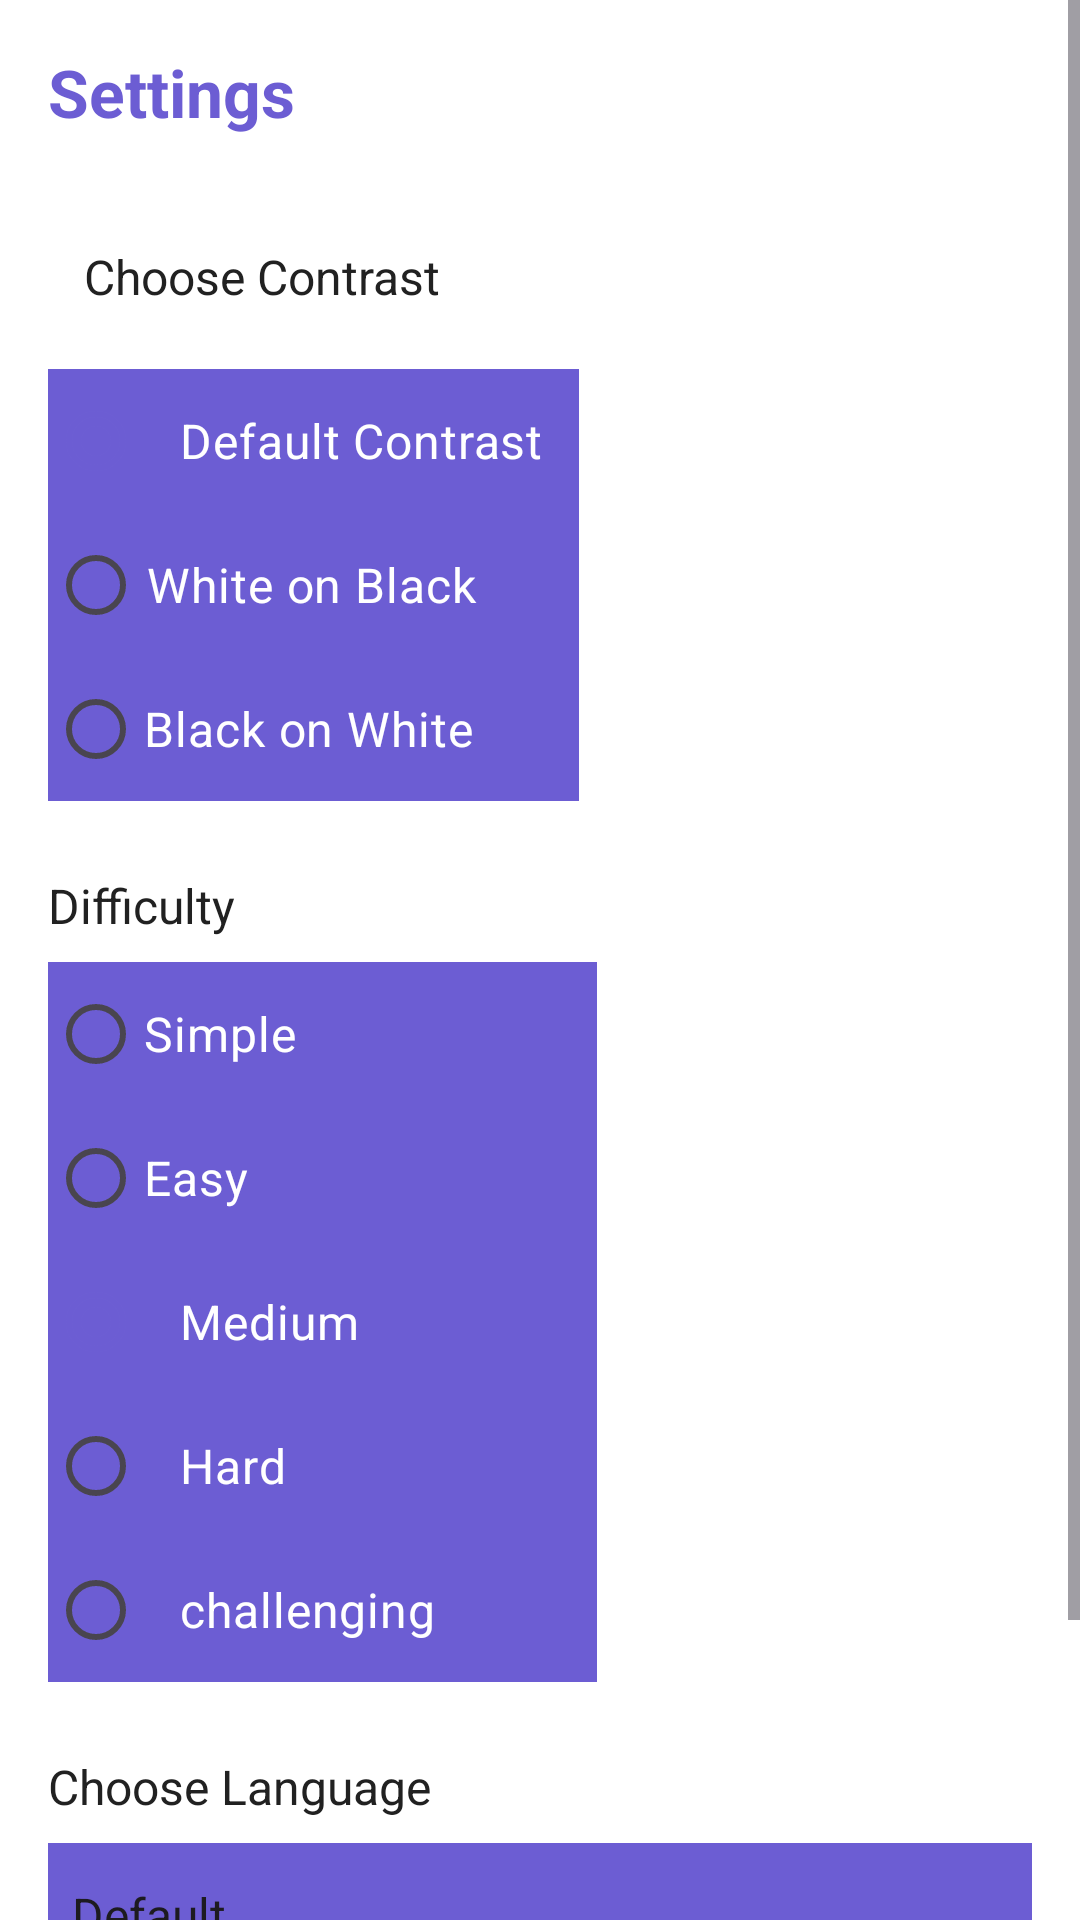

Write the Android layout XML for this screen, with the resource values it uses.
<!-- AndroidManifest.xml: application theme Theme.ZMantra -->
<!-- res/layout/fragment_settings.xml -->
<?xml version="1.0" encoding="utf-8"?>
<ScrollView
    xmlns:android="http://schemas.android.com/apk/res/android"
    xmlns:app="http://schemas.android.com/apk/res-auto"
    android:layout_width="match_parent"
    android:layout_height="match_parent"
    android:fillViewport="true"
    android:background="?attr/colorSecondary"
    >
    <androidx.constraintlayout.widget.ConstraintLayout
        android:layout_width="match_parent"
        android:layout_height="wrap_content"
        android:padding="16dp">

        
        <TextView
            android:id="@+id/settings_title"
            android:layout_width="0dp"
            android:layout_height="wrap_content"
            android:text="@string/settings_title"
            android:textSize="22sp"
            android:textStyle="bold"
            android:textColor="?attr/colorPrimary"
            app:layout_constraintTop_toTopOf="parent"
            app:layout_constraintStart_toStartOf="parent"
            app:layout_constraintEnd_toEndOf="parent"/>

        
        <TextView
            android:id="@+id/contrast_label"
            android:layout_width="wrap_content"
            android:layout_height="wrap_content"
            android:padding="12dp"
            android:text="@string/choose_contrast"
            android:textColor="?attr/colorOnSecondary"
            android:textSize="16sp"
            app:layout_constraintTop_toBottomOf="@id/settings_title"
            app:layout_constraintStart_toStartOf="parent"
            android:layout_marginTop="24dp"/>

        
        <RadioGroup
            android:id="@+id/contrast_radio_group"
            android:layout_width="wrap_content"
            android:layout_height="wrap_content"
            android:orientation="vertical"
            android:contentDescription="@string/choose_contrast_desc"
            app:layout_constraintTop_toBottomOf="@id/contrast_label"
            app:layout_constraintStart_toStartOf="parent"
            android:layout_marginTop="8dp">

            <RadioButton
                android:id="@+id/contrast_default"
                android:layout_width="wrap_content"
                android:layout_height="wrap_content"
                android:padding="12dp"
                android:text="@string/contrast_default"
                android:textSize="16sp"
                android:textColor="?attr/colorOnPrimary"
                android:background="?attr/colorPrimary"
                android:checked="true"
                android:contentDescription="@string/contrast_default_desc"/>

            <RadioButton
                android:id="@+id/contrast_white_on_black"
                android:layout_width="match_parent"
                android:layout_height="wrap_content"
                android:padding="1dp"
                android:textSize="16sp"
                android:text="@string/contrast_white_on_black"
                android:textColor="?attr/colorOnPrimary"
                android:background="?attr/colorPrimary"
                android:buttonTint="?attr/colorAccent"
                android:contentDescription="@string/contrast_white_on_black_desc"/>

            <RadioButton
                android:id="@+id/contrast_black_on_white"
                android:layout_width="match_parent"
                android:layout_height="wrap_content"
                android:text="@string/contrast_black_on_white"
                android:textSize="16sp"
                android:textColor="?attr/colorOnPrimary"
                android:background="?attr/colorPrimary"
                android:contentDescription="@string/contrast_black_on_white_desc"/>
        </RadioGroup>

        
        <TextView
            android:id="@+id/difficulty_label"
            android:layout_width="wrap_content"
            android:layout_height="wrap_content"
            android:text="@string/difficulty_label"
            android:textColor="?attr/colorOnSecondary"
            android:textSize="16sp"
            app:layout_constraintTop_toBottomOf="@id/contrast_radio_group"
            app:layout_constraintStart_toStartOf="parent"
            android:layout_marginTop="24dp"/>

        
        <RadioGroup
            android:id="@+id/difficulty_radio_group"
            android:layout_width="wrap_content"
            android:layout_height="wrap_content"
            android:orientation="vertical"
            android:contentDescription="@string/difficulty_options_desc"
            app:layout_constraintTop_toBottomOf="@id/difficulty_label"
            app:layout_constraintStart_toStartOf="parent"
            android:layout_marginTop="8dp">

            <RadioButton
                android:id="@+id/difficulty_simple"
                android:layout_width="wrap_content"
                android:layout_height="wrap_content"
                android:paddingRight="100dp"
                android:text="@string/difficulty_simple"
                android:textSize="16sp"
                android:textColor="?attr/colorOnPrimary"
                android:background="?attr/colorPrimary"
                android:contentDescription="@string/difficulty_simple_desc"/>
            <RadioButton
                android:id="@+id/difficulty_easy"
                android:layout_width="match_parent"
                android:layout_height="match_parent"
                android:text="@string/difficulty_easy"
                android:textSize="16sp"
                android:textColor="?attr/colorOnPrimary"
                android:background="?attr/colorPrimary"
                android:contentDescription="@string/difficulty_easy_desc"/>

            <RadioButton
                android:id="@+id/difficulty_medium"
                android:layout_width="match_parent"
                android:layout_height="wrap_content"
                android:padding="12dp"
                android:text="@string/difficulty_medium"
                android:textSize="16sp"
                android:textColor="?attr/colorOnPrimary"
                android:background="?attr/colorPrimary"
                android:checked="true"
                android:contentDescription="@string/difficulty_medium_desc"/>

            <RadioButton
                android:id="@+id/difficulty_hard"
                android:layout_width="match_parent"
                android:layout_height="wrap_content"
                android:padding="12dp"
                android:text="@string/difficulty_hard"
                android:textSize="16sp"
                android:textColor="?attr/colorOnPrimary"
                android:background="?attr/colorPrimary"
                android:contentDescription="@string/difficulty_hard_desc"/>
            <RadioButton
                android:id="@+id/difficulty_challenging"
                android:layout_width="match_parent"
                android:layout_height="wrap_content"
                android:padding="12dp"
                android:text="@string/difficulty_challenging"
                android:textSize="16sp"
                android:textColor="?attr/colorOnPrimary"
                android:background="?attr/colorPrimary"
                android:contentDescription="@string/difficulty_challenging_desc"/>
        </RadioGroup>

        
        <TextView
            android:id="@+id/language_label"
            android:layout_width="wrap_content"
            android:layout_height="wrap_content"
            android:text="@string/choose_language"
            android:textColor="?attr/colorOnSecondary"
            android:textSize="16sp"
            app:layout_constraintTop_toBottomOf="@id/difficulty_radio_group"
            app:layout_constraintStart_toStartOf="parent"
            android:layout_marginTop="24dp"/>

        
        <Spinner
            android:id="@+id/language_spinner"
            android:layout_width="0dp"
            android:layout_height="wrap_content"
            android:entries="@array/language_levels"
            android:background="?attr/colorPrimary"
            android:minHeight="48dp"
            android:contentDescription="@string/choose_language_desc"
            app:layout_constraintTop_toBottomOf="@id/language_label"
            app:layout_constraintStart_toStartOf="parent"
            app:layout_constraintEnd_toEndOf="parent"
            android:layout_marginTop="8dp"
            />



        
        <Button
            android:id="@+id/reset_settings_button"
            android:layout_width="0dp"
            android:layout_height="wrap_content"
            android:text="@string/reset_settings"
            android:backgroundTint="?attr/colorPrimary"
            android:contentDescription="@string/reset_settings_desc"
            app:layout_constraintTop_toBottomOf="@id/language_spinner"
            app:layout_constraintStart_toStartOf="parent"
            app:layout_constraintEnd_toEndOf="parent"
            android:layout_marginTop="32dp"
            android:layout_marginBottom="16dp"/>

    </androidx.constraintlayout.widget.ConstraintLayout>
</ScrollView>
<!-- resources referenced by this layout -->
<resources>
  <string-array name="language_levels">
          <item>@string/language_default</item>
          <item>@string/language_english</item>
          <item>@string/language_malayalam</item>
          <item>@string/language_hindi</item>
          <item>@string/language_arabic</item>
          <item>@string/language_sanskrit</item>
          <item>@string/language_tamil</item>
  
  
  
  
          
      </string-array>
  <string name="choose_contrast">Choose Contrast</string>
  <string name="choose_contrast_desc">Select the screen contrast option</string>
  <string name="choose_language">Choose Language</string>
  <string name="choose_language_desc">Select your preferred language</string>
  <string name="contrast_black_on_white">Black on White</string>
  <string name="contrast_black_on_white_desc">Use black text on white background</string>
  <string name="contrast_default">Default Contrast</string>
  <string name="contrast_default_desc">Use the default color contrast</string>
  <string name="contrast_white_on_black">White on Black</string>
  <string name="contrast_white_on_black_desc">Use white text on black background</string>
  <string name="difficulty_challenging">challenging</string>
  <string name="difficulty_challenging_desc">challenging diffuclty level</string>
  <string name="difficulty_easy">Easy</string>
  <string name="difficulty_easy_desc">Easy difficulty level</string>
  <string name="difficulty_hard">Hard</string>
  <string name="difficulty_hard_desc">Hard difficulty level</string>
  <string name="difficulty_label">Difficulty</string>
  <string name="difficulty_medium">Medium</string>
  <string name="difficulty_medium_desc">Medium difficulty level</string>
  <string name="difficulty_options_desc">Select game difficulty level</string>
  <string name="difficulty_simple">Simple</string>
  <string name="difficulty_simple_desc">Simple diffuclty level</string>
  <string name="reset_settings">Reset Settings</string>
  <string name="reset_settings_desc">Reset all settings to default values</string>
  <string name="settings_title">Settings</string>
  <style name="Theme.ZMantra" parent="Theme.Material3.DayNight.NoActionBar">
  
          
          <item name="colorPrimary">@color/light_purple_button</item>
          <item name="colorOnPrimary">@color/light_purple_button_text</item>
  
          
          <item name="colorSecondary">@color/dark_activity_bar</item>
          <item name="colorOnSecondary">@color/light_activity_bar_text</item>
  
          
          <item name="colorTertiary">@color/light_dark_landing_button</item>
          <item name="colorOnTertiary">@color/light_dark_landing_text</item>
  
  
          
          <item name="colorSurface">@color/dark_surface</item>
  
          
          <item name="android:colorBackground">@color/dark_screen_background</item>
          <item name="colorOutline">@color/dark_subtitle_text</item>
  
  
          
          <item name="android:statusBarColor">@color/dark_activity_bar</item>
  
  
  
  
          <item name="colorError">@color/light_red_button</item>
  
  
      </style>
  <string name="language_default">Default</string>
  <string name="language_english">English</string>
  <string name="language_malayalam">Malayalam</string>
  <string name="language_hindi">Hindi</string>
  <string name="language_arabic">Arabic</string>
  <string name="language_sanskrit">Sanskrit</string>
  <string name="language_tamil">Tamil</string>
  <color name="light_purple_button">#6C5DD3</color>
  <color name="light_purple_button_text">#FFFFFF</color>
  <color name="dark_activity_bar">#212121</color>
  <color name="light_activity_bar_text">#FFFFFF</color>
  <color name="light_dark_landing_button">#424242</color>
  <color name="light_dark_landing_text">#FFFFFF</color>
  <color name="dark_surface">#212121</color>
  <color name="dark_screen_background">#1A1A1A</color>
  <color name="dark_subtitle_text">#666666</color>
  <color name="light_red_button">#D14D42</color>
</resources>
